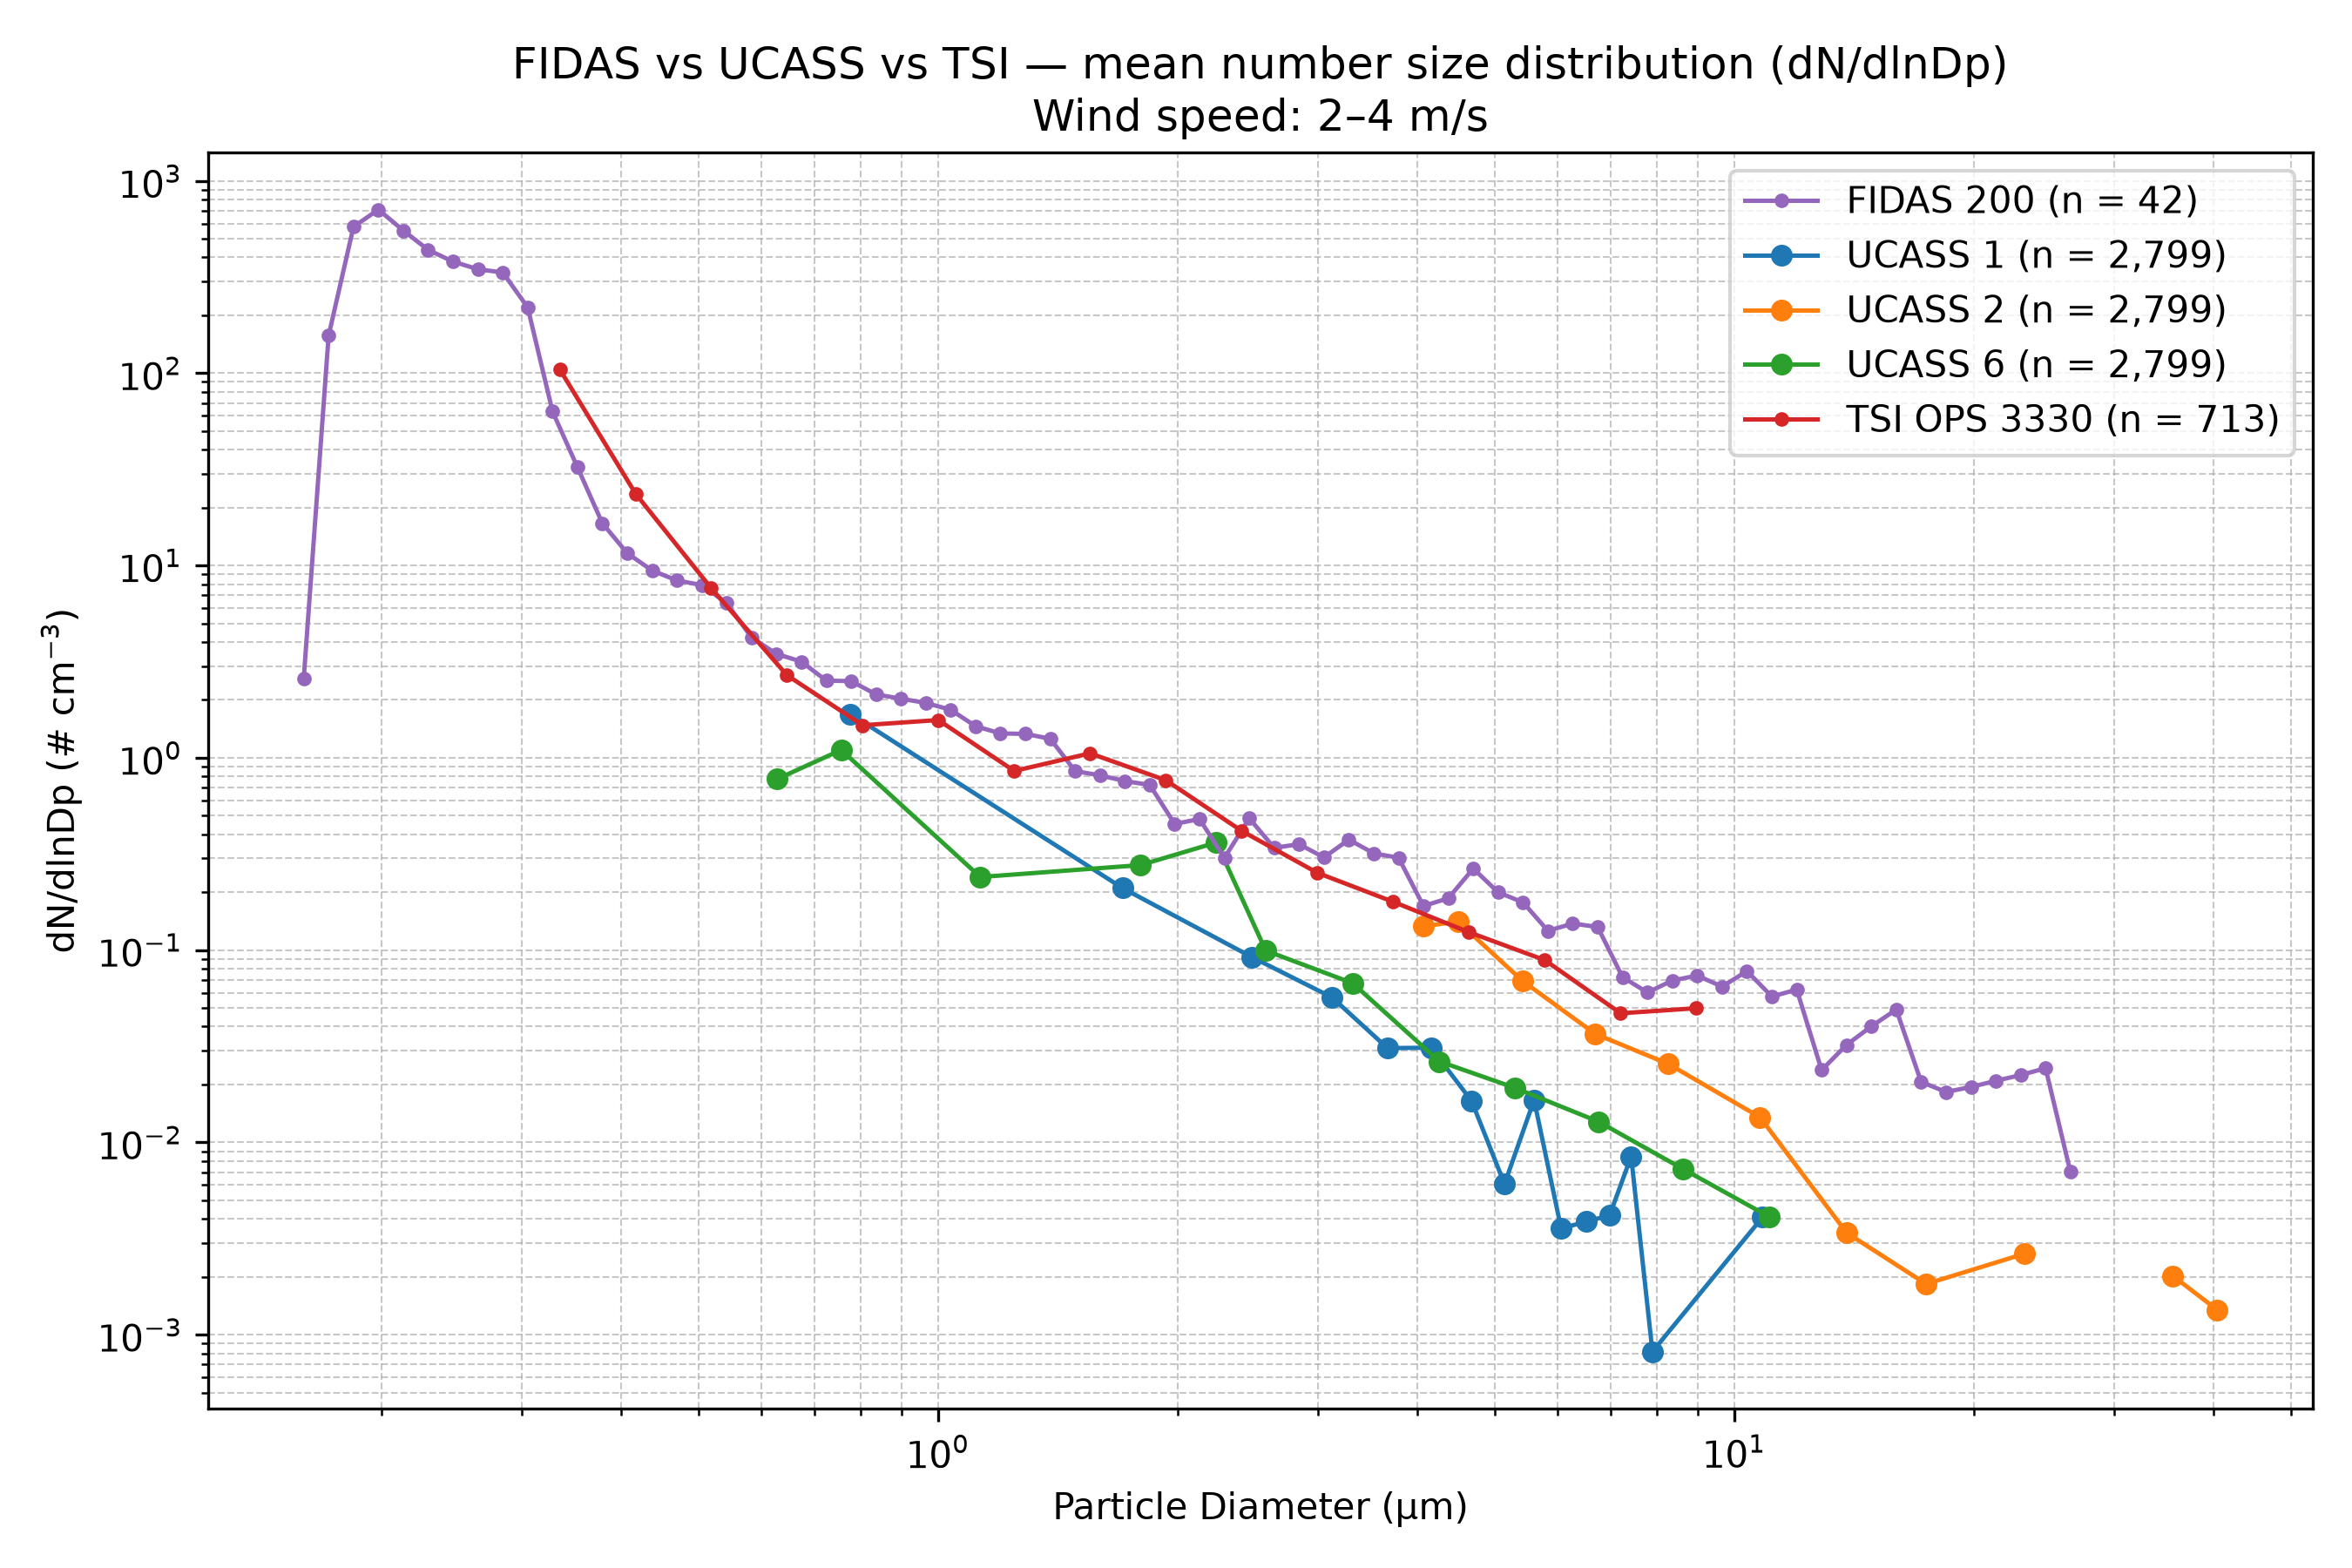

The data file committed next to this chart (first rows):
Wind_Speed_Class, Instrument, Diameter_um, dN_dlnDp, N_Samples
2–4 m/s, FIDAS 200, 0.1037, 0.0, 42
2–4 m/s, FIDAS 200, 0.1115, 0.0, 42
2–4 m/s, FIDAS 200, 0.1198, 0.0, 42
2–4 m/s, FIDAS 200, 0.1287, 0.0, 42
2–4 m/s, FIDAS 200, 0.1383, 0.0, 42
2–4 m/s, FIDAS 200, 0.1486, 0.0, 42
2–4 m/s, FIDAS 200, 0.1597, 2.582, 42
2–4 m/s, FIDAS 200, 0.1717, 156.8, 42
2–4 m/s, FIDAS 200, 0.1845, 576.8, 42
2–4 m/s, FIDAS 200, 0.1982, 709, 42
2–4 m/s, FIDAS 200, 0.213, 551.8, 42
2–4 m/s, FIDAS 200, 0.2289, 437.8, 42
2–4 m/s, FIDAS 200, 0.246, 380.3, 42
2–4 m/s, FIDAS 200, 0.2643, 347.1, 42
2–4 m/s, FIDAS 200, 0.2841, 333.7, 42
2–4 m/s, FIDAS 200, 0.3053, 219.9, 42
2–4 m/s, FIDAS 200, 0.328, 63.11, 42
2–4 m/s, FIDAS 200, 0.3525, 32.44, 42
2–4 m/s, FIDAS 200, 0.3788, 16.59, 42
2–4 m/s, FIDAS 200, 0.4071, 11.59, 42
2–4 m/s, FIDAS 200, 0.4374, 9.41, 42
2–4 m/s, FIDAS 200, 0.4701, 8.358, 42
2–4 m/s, FIDAS 200, 0.5051, 7.905, 42
2–4 m/s, FIDAS 200, 0.5428, 6.369, 42
2–4 m/s, FIDAS 200, 0.5833, 4.217, 42
2–4 m/s, FIDAS 200, 0.6268, 3.467, 42
2–4 m/s, FIDAS 200, 0.6736, 3.162, 42
2–4 m/s, FIDAS 200, 0.7239, 2.519, 42
2–4 m/s, FIDAS 200, 0.7779, 2.503, 42
2–4 m/s, FIDAS 200, 0.8359, 2.136, 42
2–4 m/s, FIDAS 200, 0.8983, 2.028, 42
2–4 m/s, FIDAS 200, 0.9653, 1.929, 42
2–4 m/s, FIDAS 200, 1.037, 1.776, 42
2–4 m/s, FIDAS 200, 1.115, 1.459, 42
2–4 m/s, FIDAS 200, 1.198, 1.338, 42
2–4 m/s, FIDAS 200, 1.287, 1.331, 42
2–4 m/s, FIDAS 200, 1.383, 1.256, 42
2–4 m/s, FIDAS 200, 1.486, 0.8528, 42
2–4 m/s, FIDAS 200, 1.597, 0.8101, 42
2–4 m/s, FIDAS 200, 1.717, 0.7565, 42
2–4 m/s, FIDAS 200, 1.845, 0.7224, 42
2–4 m/s, FIDAS 200, 1.982, 0.4531, 42
2–4 m/s, FIDAS 200, 2.13, 0.48, 42
2–4 m/s, FIDAS 200, 2.289, 0.3016, 42
2–4 m/s, FIDAS 200, 2.46, 0.4842, 42
2–4 m/s, FIDAS 200, 2.643, 0.3401, 42
2–4 m/s, FIDAS 200, 2.841, 0.3553, 42
2–4 m/s, FIDAS 200, 3.053, 0.3033, 42
2–4 m/s, FIDAS 200, 3.28, 0.3751, 42
2–4 m/s, FIDAS 200, 3.525, 0.3187, 42
2–4 m/s, FIDAS 200, 3.788, 0.3018, 42
2–4 m/s, FIDAS 200, 4.071, 0.1695, 42
2–4 m/s, FIDAS 200, 4.374, 0.186, 42
2–4 m/s, FIDAS 200, 4.701, 0.2654, 42
2–4 m/s, FIDAS 200, 5.051, 0.1998, 42
2–4 m/s, FIDAS 200, 5.428, 0.1771, 42
2–4 m/s, FIDAS 200, 5.833, 0.1259, 42
2–4 m/s, FIDAS 200, 6.268, 0.1374, 42
2–4 m/s, FIDAS 200, 6.736, 0.1318, 42
2–4 m/s, FIDAS 200, 7.239, 0.0723, 42
... 79 more rows
